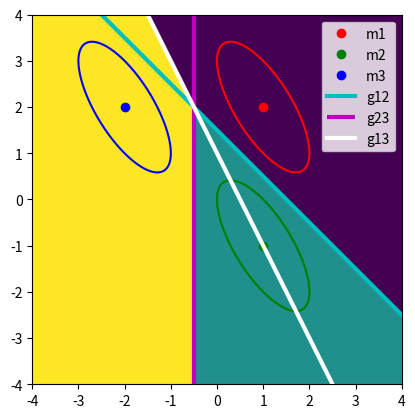

Write the Python code that produced this figure.
# -*- coding: utf-8 -*-
"""
Created on Sat Apr 11 15:03:50 2020

@author: Lenovo
"""

import numpy as np
import matplotlib.pyplot as plt

m1 = np.array([1, 2])
m2 = np.array([1, -1])
m3 = np.array([-2, 2])

sig = np.array([[1, -1], [-1, 2]])

step = 0.005
x = np.arange(-4, 4 + step, step)
y = np.arange(-4, 4 + step, step)
xrange = (x[0], x[-1])
yrange = (y[0], y[-1])

X1, X2 = np.meshgrid(x,y)

Z1 = 2*(X1 - m1[0])**2 + 2*(X1 - m1[0])*(X2 - m1[1]) + (X2 - m1[1])**2 - 1
Z2 = 2*(X1 - m2[0])**2 + 2*(X1 - m2[0])*(X2 - m2[1]) + (X2 - m2[1])**2 - 1
Z3 = 2*(X1 - m3[0])**2 + 2*(X1 - m3[0])*(X2 - m3[1]) + (X2 - m3[1])**2 - 1

g1 = 4*X1 + 3*X2 - 5
g2 = X1 - 1/2
g3 = -2 * X1 - 2

dec1 = (g1 > g2) & (g1 > g3)
dec2 = (g2 >= g1) & (g2 > g3)
dec3 = (g3 >= g1) & (g3 >= g2)

dec_map = np.zeros(dec1.shape)
for i in range(dec_map.shape[0]):
    for j in range(dec_map.shape[1]):
        if dec1[i, j]:
            dec_map[i, j] = 1
        if dec2[i, j]:
            dec_map[i, j] = 2
        if dec3[i, j]:
            dec_map[i, j] = 3

dec_map = np.flipud(dec_map)
plt.contour(X1, X2, Z1, 0, colors='r')
plt.contour(X1, X2, Z2, 0, colors='g')
plt.contour(X1, X2, Z3, 0, colors='b')
plt.plot(m1[0], m1[1], 'ro', label='m1')
plt.plot(m2[0], m2[1], 'go', label='m2')
plt.plot(m3[0], m3[1], 'bo', label='m3')
plt.imshow(dec_map, extent=[xrange[0], xrange[1], yrange[0], yrange[1]])
plt.plot(x, 3/2 - x, color='c', lw=3, label='g12')
plt.vlines(-1/2, -4, 4, colors='m', lw=3, label='g23')
plt.plot(x, -2 * x + 1, color='w', lw=3, label='g13')
plt.xlim(-4, 4)
plt.ylim(-4, 4)
plt.legend()
